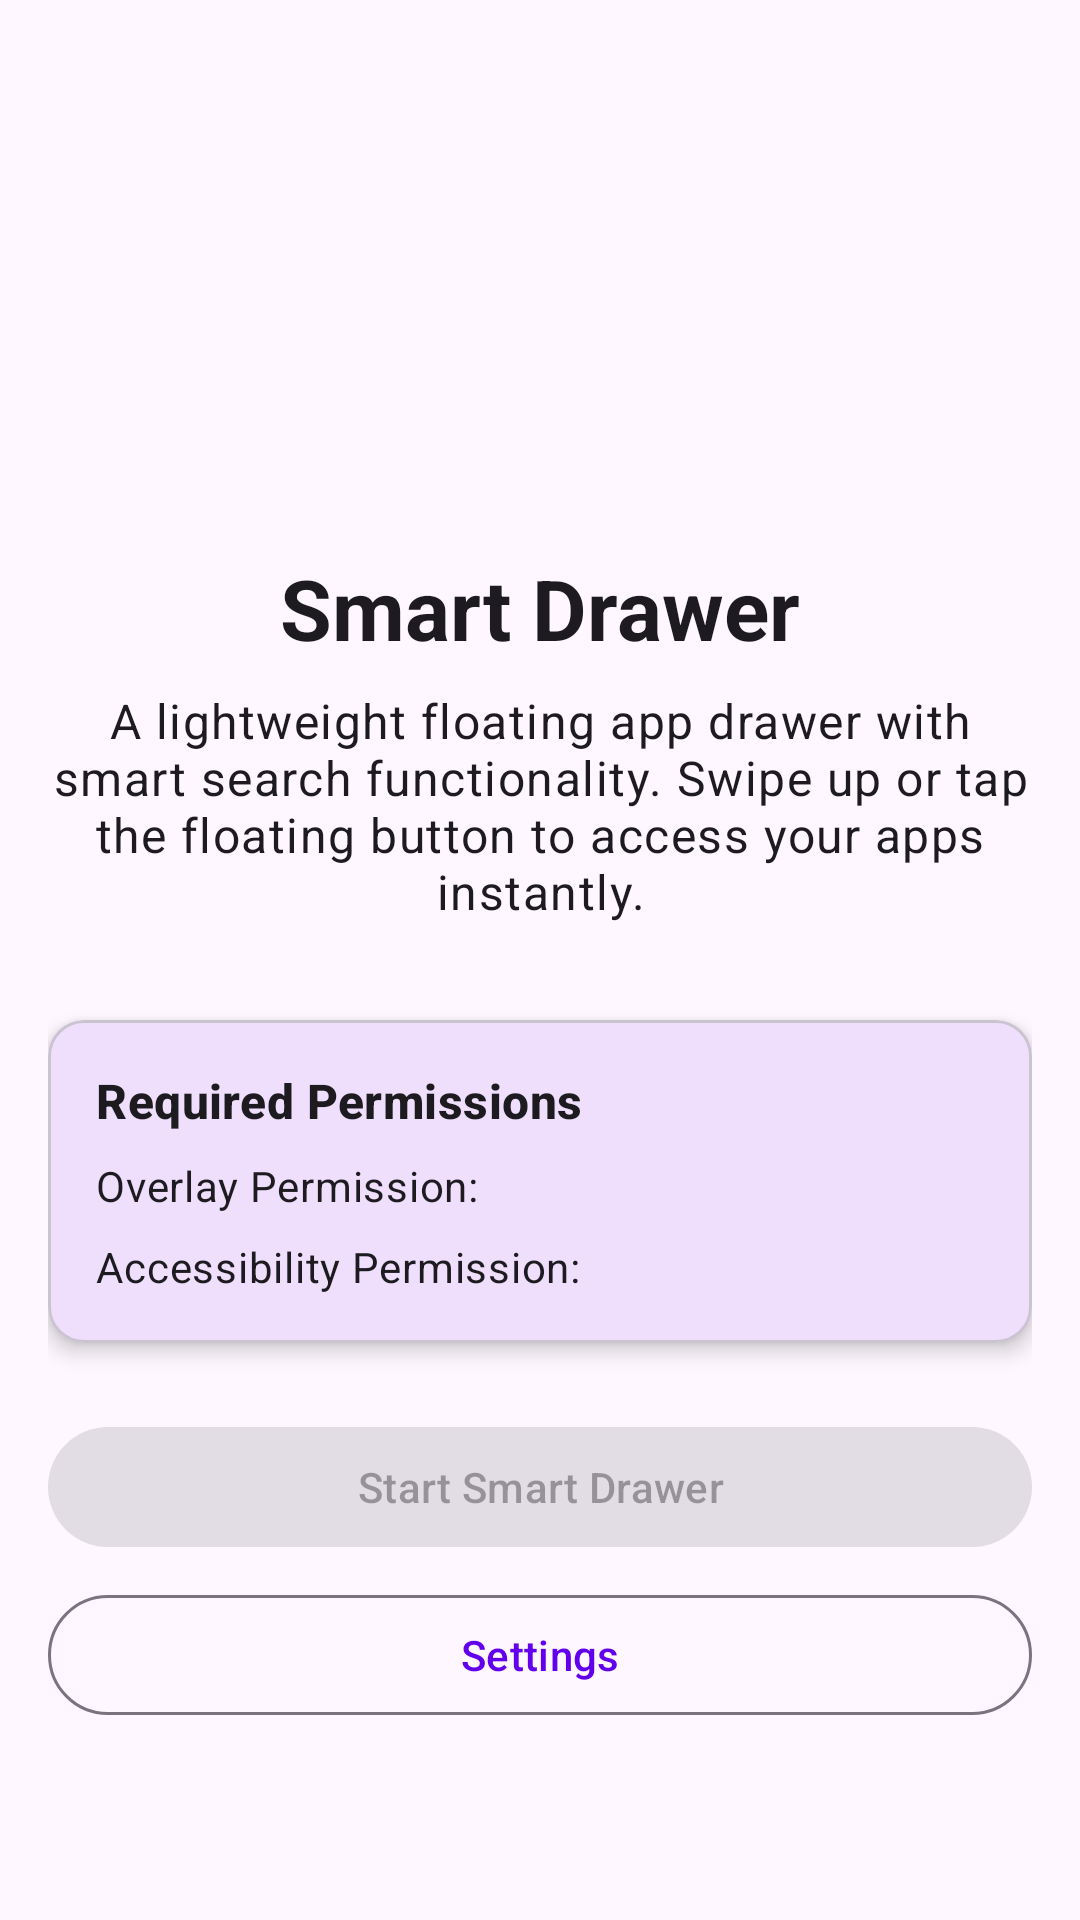

Produce the Android XML layout that renders to this screen, including the resource entries it uses.
<!-- AndroidManifest.xml: activity theme Theme.SmartDrawer.NoActionBar -->
<!-- res/layout/activity_main.xml -->
<?xml version="1.0" encoding="utf-8"?>
<androidx.constraintlayout.widget.ConstraintLayout 
    xmlns:android="http://schemas.android.com/apk/res/android"
    xmlns:app="http://schemas.android.com/apk/res-auto"
    xmlns:tools="http://schemas.android.com/tools"
    android:layout_width="match_parent"
    android:layout_height="match_parent"
    android:padding="16dp"
    tools:context=".ui.MainActivity">

    <ImageView
        android:id="@+id/imageViewLogo"
        android:layout_width="120dp"
        android:layout_height="120dp"
        android:layout_marginTop="32dp"
        android:src="@mipmap/ic_launcher"
        app:layout_constraintEnd_toEndOf="parent"
        app:layout_constraintStart_toStartOf="parent"
        app:layout_constraintTop_toTopOf="parent" />

    <TextView
        android:id="@+id/textViewTitle"
        android:layout_width="wrap_content"
        android:layout_height="wrap_content"
        android:layout_marginTop="16dp"
        android:text="@string/app_name"
        android:textAppearance="@style/TextAppearance.Material3.HeadlineMedium"
        android:textStyle="bold"
        app:layout_constraintEnd_toEndOf="parent"
        app:layout_constraintStart_toStartOf="parent"
        app:layout_constraintTop_toBottomOf="@+id/imageViewLogo" />

    <TextView
        android:id="@+id/textViewDescription"
        android:layout_width="0dp"
        android:layout_height="wrap_content"
        android:layout_marginTop="8dp"
        android:gravity="center"
        android:text="@string/app_description"
        android:textAppearance="@style/TextAppearance.Material3.BodyLarge"
        app:layout_constraintEnd_toEndOf="parent"
        app:layout_constraintStart_toStartOf="parent"
        app:layout_constraintTop_toBottomOf="@+id/textViewTitle" />

    <com.google.android.material.card.MaterialCardView
        android:id="@+id/cardViewPermissions"
        android:layout_width="0dp"
        android:layout_height="wrap_content"
        android:layout_marginTop="32dp"
        app:cardElevation="4dp"
        app:layout_constraintEnd_toEndOf="parent"
        app:layout_constraintStart_toStartOf="parent"
        app:layout_constraintTop_toBottomOf="@+id/textViewDescription">

        <LinearLayout
            android:layout_width="match_parent"
            android:layout_height="wrap_content"
            android:orientation="vertical"
            android:padding="16dp">

            <TextView
                android:layout_width="wrap_content"
                android:layout_height="wrap_content"
                android:text="@string/permissions_required"
                android:textAppearance="@style/TextAppearance.Material3.TitleMedium"
                android:textStyle="bold" />

            <TextView
                android:id="@+id/textViewOverlayStatus"
                android:layout_width="wrap_content"
                android:layout_height="wrap_content"
                android:layout_marginTop="8dp"
                android:text="@string/overlay_permission_status"
                android:textAppearance="@style/TextAppearance.Material3.BodyMedium" />

            <com.google.android.material.button.MaterialButton
                android:id="@+id/buttonRequestOverlay"
                android:layout_width="wrap_content"
                android:layout_height="wrap_content"
                android:layout_marginTop="8dp"
                android:text="@string/request_overlay_permission"
                android:visibility="gone" />

            <TextView
                android:id="@+id/textViewAccessibilityStatus"
                android:layout_width="wrap_content"
                android:layout_height="wrap_content"
                android:layout_marginTop="8dp"
                android:text="@string/accessibility_permission_status"
                android:textAppearance="@style/TextAppearance.Material3.BodyMedium" />

            <com.google.android.material.button.MaterialButton
                android:id="@+id/buttonRequestAccessibility"
                android:layout_width="wrap_content"
                android:layout_height="wrap_content"
                android:layout_marginTop="8dp"
                android:text="@string/request_accessibility_permission"
                android:visibility="gone" />

        </LinearLayout>

    </com.google.android.material.card.MaterialCardView>

    <com.google.android.material.button.MaterialButton
        android:id="@+id/buttonStartService"
        android:layout_width="0dp"
        android:layout_height="wrap_content"
        android:layout_marginTop="24dp"
        android:text="@string/start_smart_drawer"
        android:enabled="false"
        app:layout_constraintEnd_toEndOf="parent"
        app:layout_constraintStart_toStartOf="parent"
        app:layout_constraintTop_toBottomOf="@+id/cardViewPermissions" />

    <com.google.android.material.button.MaterialButton
        android:id="@+id/buttonSettings"
        style="@style/Widget.Material3.Button.OutlinedButton"
        android:layout_width="0dp"
        android:layout_height="wrap_content"
        android:layout_marginTop="8dp"
        android:text="@string/settings"
        app:layout_constraintEnd_toEndOf="parent"
        app:layout_constraintStart_toStartOf="parent"
        app:layout_constraintTop_toBottomOf="@+id/buttonStartService" />

</androidx.constraintlayout.widget.ConstraintLayout>
<!-- resources referenced by this layout -->
<resources>
  <string name="accessibility_permission_status">Accessibility Permission:</string>
  <string name="app_description">A lightweight floating app drawer with smart search functionality. Swipe up or tap the floating button to access your apps instantly.</string>
  <string name="app_name">Smart Drawer</string>
  <string name="overlay_permission_status">Overlay Permission:</string>
  <string name="permissions_required">Required Permissions</string>
  <string name="request_accessibility_permission">Grant Accessibility Permission</string>
  <string name="request_overlay_permission">Grant Overlay Permission</string>
  <string name="settings">Settings</string>
  <string name="start_smart_drawer">Start Smart Drawer</string>
  <style name="Theme.SmartDrawer.NoActionBar">
          <item name="windowActionBar">false</item>
          <item name="windowNoTitle">true</item>
      </style>
</resources>
